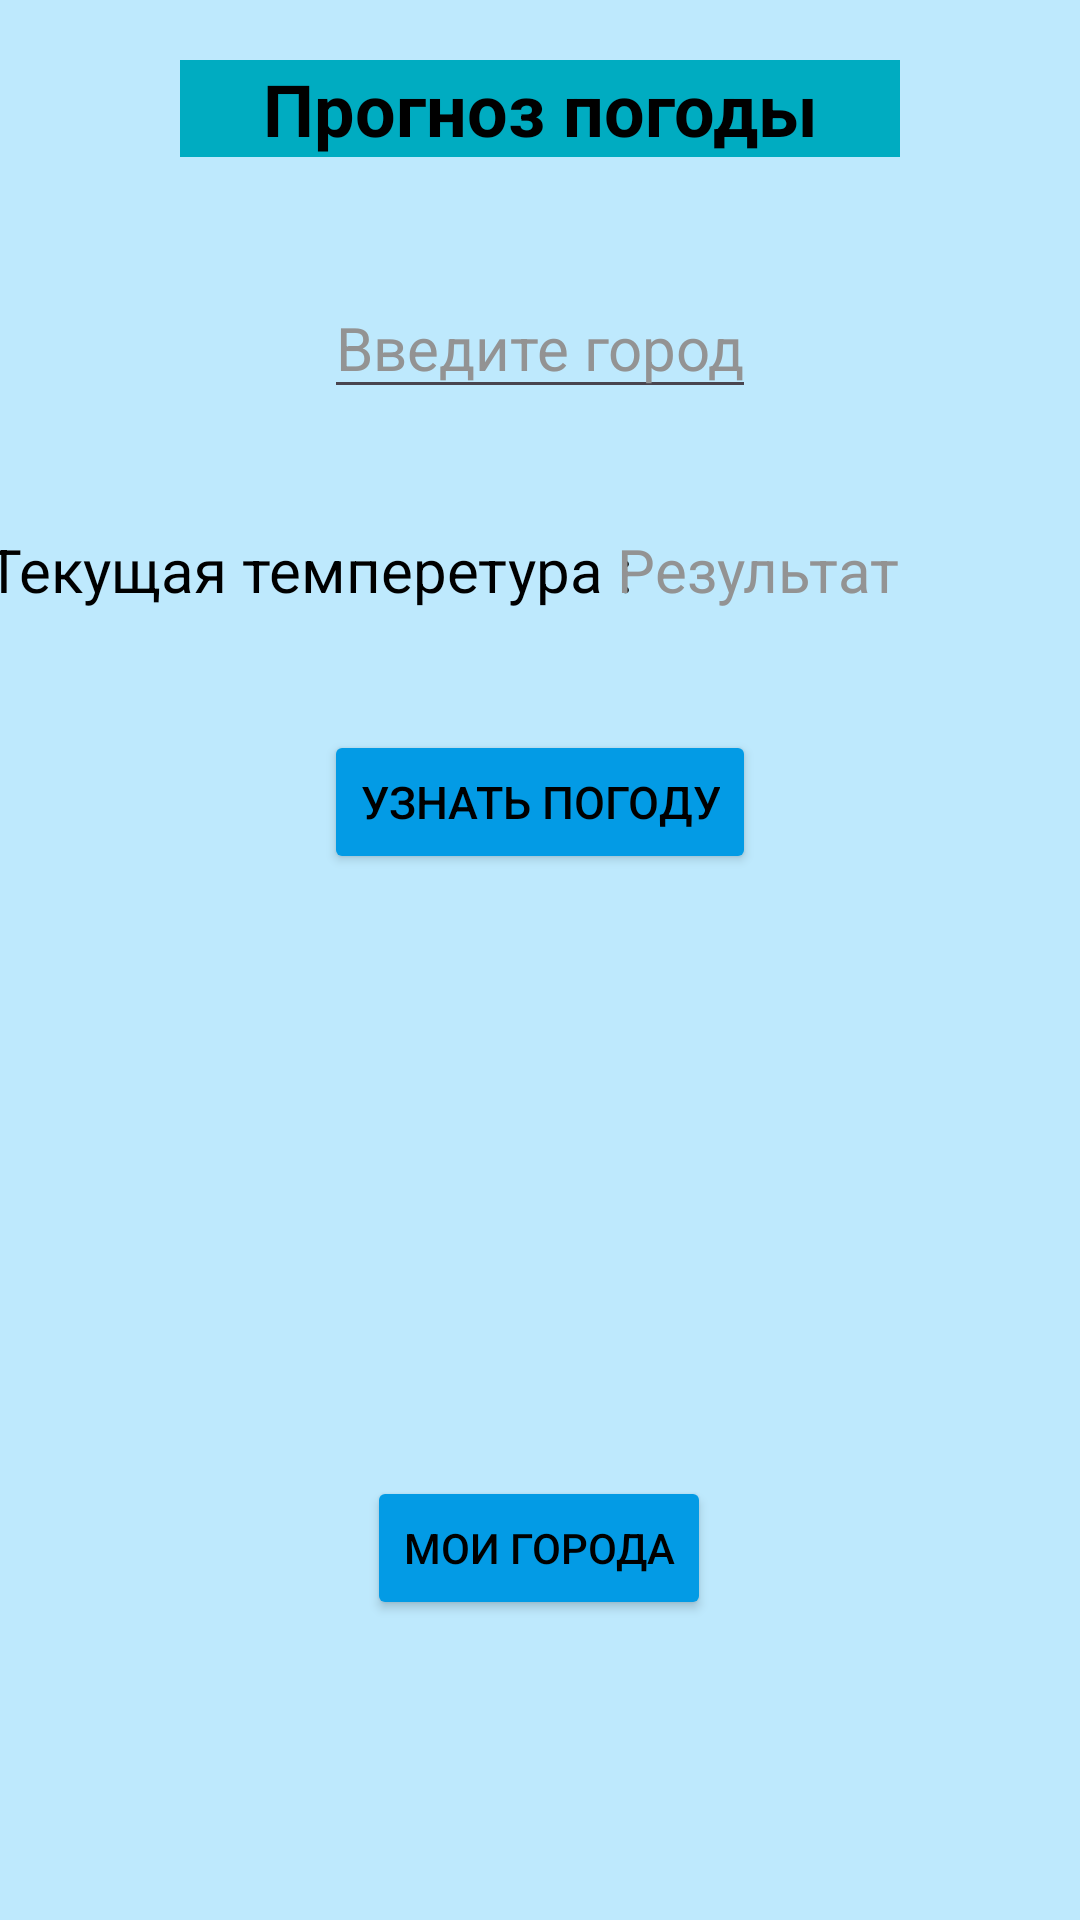

Reconstruct the res/layout file that produces this screen, plus the resources it refers to.
<!-- AndroidManifest.xml: application theme Theme.WeatherForecast -->
<!-- res/layout/fragment_first.xml -->
<?xml version="1.0" encoding="utf-8"?>
<androidx.constraintlayout.widget.ConstraintLayout xmlns:android="http://schemas.android.com/apk/res/android"
    xmlns:app="http://schemas.android.com/apk/res-auto"
    xmlns:tools="http://schemas.android.com/tools"
    android:layout_width="match_parent"
    android:layout_height="match_parent"
    android:background="#BEE9FD"
    tools:context=".ui.screens.FirstFragment">

    <TextView
        android:id="@+id/textView"
        android:layout_width="match_parent"
        android:layout_height="wrap_content"
        android:layout_marginStart="60dp"
        android:layout_marginTop="20dp"
        android:layout_marginEnd="60dp"
        android:background="#00ACC1"
        android:gravity="center"
        android:text="@string/appName"
        android:textColor="@color/black"
        android:textSize="24sp"
        android:textStyle="bold"
        app:layout_constraintEnd_toEndOf="parent"
        app:layout_constraintStart_toStartOf="parent"
        app:layout_constraintTop_toTopOf="parent" />

    <EditText
        android:id="@+id/cityEDT"
        android:layout_width="wrap_content"
        android:layout_height="wrap_content"
        android:layout_marginTop="40dp"
        android:hint="@string/nameCity"
        android:textColor="@color/black"
        android:textColorHint="#939393"
        android:textSize="20sp"
        app:layout_constraintEnd_toEndOf="parent"
        app:layout_constraintStart_toStartOf="parent"
        app:layout_constraintTop_toBottomOf="@+id/textView" />

    <TextView
        android:id="@+id/textView2"
        android:layout_width="wrap_content"
        android:layout_height="wrap_content"
        android:layout_marginTop="40dp"
        android:text="@string/nameTemperature"
        android:textColor="@color/black"
        android:textSize="20sp"
        app:layout_constraintEnd_toStartOf="@+id/resultTempFF"
        app:layout_constraintStart_toStartOf="parent"
        app:layout_constraintTop_toBottomOf="@+id/cityEDT" />

    <TextView
        android:id="@+id/resultTempFF"
        android:layout_width="wrap_content"
        android:layout_height="wrap_content"
        android:layout_marginTop="40dp"
        android:layout_marginEnd="60dp"
        android:hint="@string/nameResult"
        android:textColor="@color/black"
        android:textColorHint="#939393"
        android:textSize="20sp"
        app:layout_constraintEnd_toEndOf="parent"
        app:layout_constraintTop_toBottomOf="@+id/cityEDT" />

    <Button
        android:id="@+id/resultTempBTN_FF"
        android:layout_width="wrap_content"
        android:layout_height="wrap_content"
        android:layout_marginTop="40dp"
        android:backgroundTint="#039BE5"
        android:text="@string/nameWhether"
        android:textColor="@color/black"
        android:textSize="15sp"
        app:layout_constraintEnd_toEndOf="parent"
        app:layout_constraintStart_toStartOf="parent"
        app:layout_constraintTop_toBottomOf="@+id/textView2" />

    <Button
        android:id="@+id/button"
        android:layout_width="wrap_content"
        android:layout_height="wrap_content"
        android:layout_marginTop="200dp"
        android:layout_marginBottom="12dp"
        android:backgroundTint="#039BE5"
        android:text="@string/nameSaveCity"
        android:textColor="@color/black"
        app:layout_constraintBottom_toTopOf="@+id/button2"
        app:layout_constraintEnd_toEndOf="parent"
        app:layout_constraintHorizontal_bias="0.498"
        app:layout_constraintStart_toStartOf="parent"
        app:layout_constraintTop_toBottomOf="@+id/resultTempBTN_FF" />

    <Button
        android:id="@+id/button2"
        android:layout_width="wrap_content"
        android:layout_height="wrap_content"
        android:layout_marginBottom="100dp"
        android:backgroundTint="#039BE5"
        android:text="@string/nameMyCity"
        android:textColor="@color/black"
        app:layout_constraintBottom_toBottomOf="parent"
        app:layout_constraintEnd_toEndOf="parent"
        app:layout_constraintHorizontal_bias="0.498"
        app:layout_constraintStart_toStartOf="parent" />

</androidx.constraintlayout.widget.ConstraintLayout>
<!-- resources referenced by this layout -->
<resources>
  <string name="appName">Прогноз погоды</string>
  <string name="nameCity">Введите город</string>
  <string name="nameMyCity">Мои города</string>
  <string name="nameResult">Результат</string>
  <string name="nameSaveCity">Сохранить город</string>
  <string name="nameTemperature">Текущая темперетура :</string>
  <string name="nameWhether">Узнать погоду</string>
  <style name="Theme.WeatherForecast" parent="Base.Theme.WeatherForecast" />
  <style name="Base.Theme.WeatherForecast" parent="Theme.Material3.DayNight.NoActionBar">
          
          <item name="colorPrimary">#BEE9FD</item>
          
      </style>
  <!-- not gathered from this repository: default colours our renderer supplied (Android Studio template values) -->
  <color name="black">#FF000000</color>
</resources>
